Run: headless pygame with SDL's dummy video driver; simulated clock (each Clock.tick advances the game by its frame time, no real sleeping); random seed 0; keys injected as events and as key.get_pressed() state; mouse plan: one left click at the window centre at the start of phase 2, then a move to the lower-right quarter at the start of phase 3.
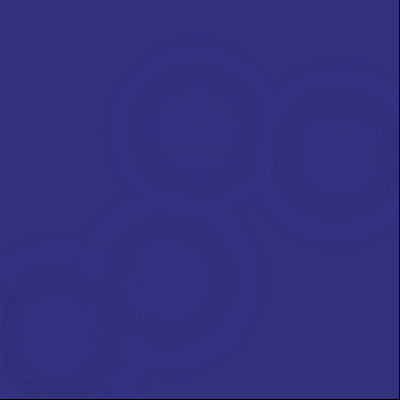
Frame 1 of 4 · flips 1–60 · no input
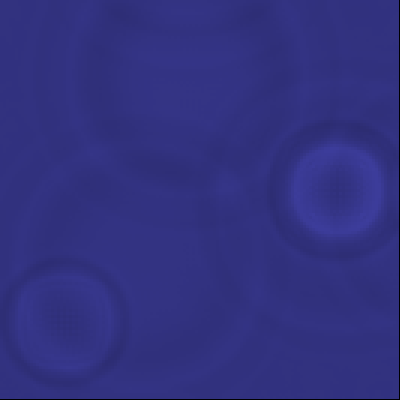
Frame 2 of 4 · flips 61–180 · clicked the window centre · tapped SPACE, RETURN · held RIGHT (→), D
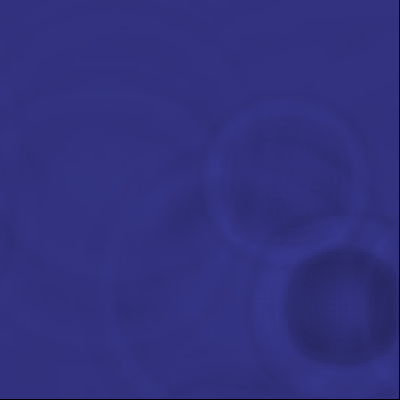
Frame 3 of 4 · flips 181–300 · moved the mouse to the lower-right quarter · held DOWN (↓), S
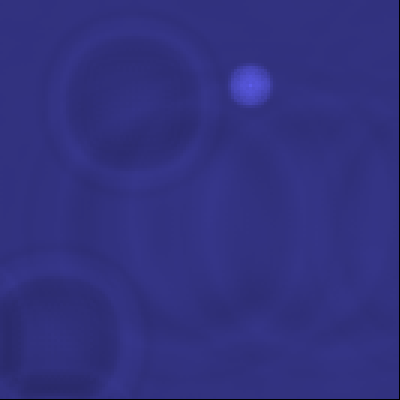
Frame 4 of 4 · flips 301–420 · held LEFT (←), A, UP (↑), W

The pygame program that drew these frames:

import random

import pygame


class RippleGrid:
	def __init__(self, size: tuple[float, float], resolution: int, flow: float, damping: float):
		self.size = size
		self.resolution = resolution

		self.flow_factor = flow
		self.damping = damping

		self.tile_size = size[0] / resolution
		self.grid_size = int(size[0] / self.tile_size) + 2, int(size[1] / self.tile_size) + 2  # +2 to exclude edges

		self.grid = [[0 for _ in range(self.grid_size[0])] for _ in range(self.grid_size[1])]

		self.previous = self.grid.copy()
		self.next = self.grid.copy()

		self.ripple_strength = 100

	def add_ripple(self, pos: tuple[float, float], radius: int):
		center_pos = int(pos[0] / self.tile_size), int(pos[1] / self.tile_size)
		distance = radius ** 2

		for row in range(center_pos[1] - radius, center_pos[1] + radius):
			for col in range(center_pos[0] - radius, center_pos[0] + radius):
				if (row - center_pos[1]) ** 2 + (col - center_pos[0]) ** 2 < distance:
					ripple_grid.grid[row][col] += self.ripple_strength

	def update(self):
		self.next = [[0 for _ in range(self.grid_size[0])] for _ in range(self.grid_size[1])]

		for row, grid_row in enumerate(self.grid):
			for col, tile in enumerate(grid_row):
				if row == self.grid_size[1] - 1:
					continue

				if col == self.grid_size[0] - 1:
					continue

				# Average of surrounding
				flow = (
						self.grid[row + 1][col] +
						self.grid[row - 1][col] +
						self.grid[row][col + 1] +
						self.grid[row][col - 1]
				)
				flow /= 4

				previous = self.previous[row][col]

				self.next[row][col] = (2 * (flow * self.flow_factor + tile) / (self.flow_factor + 1) - previous) * self.damping

		self.previous = self.grid
		self.grid = self.next

	def draw(self, surface: pygame.Surface):
		for row, grid_row in enumerate(self.grid):
			for col, tile in enumerate(grid_row):
				colour_factor = pygame.math.clamp(tile / (self.ripple_strength * 6) + 0.5, 0.0, 1.0)

				pygame.draw.rect(
					surface,
					(int(colour_factor * 100), int(colour_factor * 100), int(colour_factor * 255)),
					((col - 1) * self.tile_size, (row - 1) * self.tile_size, self.tile_size, self.tile_size)
				)


class Timer:
	def __init__(self, cooldown: float, start_done: bool, repeating: bool):
		self._cooldown = cooldown
		self._repeating = repeating

		self._time = 0 if start_done else cooldown

		self._is_done = start_done
		self._is_just_done = start_done

	def set_cooldown(self, cooldown: float):
		self._cooldown = cooldown

	def tick(self, delta: float = 1 / 60):
		self._time -= delta

		if self._repeating:
			self._is_done = False
			self._is_just_done = False

			if self._time < 0:
				self._time += self._cooldown
				self._is_done = True
				self._is_just_done = True
		else:
			if self._time < 0:
				if self._is_done:
					self._is_just_done = False
				else:
					self._is_done = True
					self._is_just_done = True

				self._time = 0

	def start(self):
		self._time = self._cooldown
		self._is_done = False
		self._is_just_done = False

	def done(self):
		return self._is_done

	def just_done(self):
		return self._is_just_done


pygame.init()

screen = pygame.display.set_mode((400, 400), flags=0, vsync=1)
clock = pygame.time.Clock()

ripple_grid = RippleGrid(screen.get_size(), 133, 1, 0.97)

ripple_timer = Timer(random.uniform(1.5, 2.5), True, True)

running = True
while running:
	delta = clock.tick(30) / 1000
	pygame.display.set_caption(str(round(clock.get_fps())))

	mouse_pos = pygame.mouse.get_pos()
	keys_pressed = pygame.key.get_pressed()

	for event in pygame.event.get():
		if event.type == pygame.QUIT:
			running = False

		if event.type == pygame.KEYDOWN:
			if event.key == pygame.K_ESCAPE:
				running = False

	ripple_timer.tick(delta)

	if ripple_timer.just_done():
		for _ in range(random.randint(1, 4)):
			ripple_grid.add_ripple((random.uniform(50, screen.get_width() - 50), random.uniform(50, screen.get_height() - 50)), random.randint(3, 6))
		ripple_timer.set_cooldown(random.uniform(1.5, 2.5))

	ripple_grid.update()

	screen.fill("black")

	ripple_grid.draw(screen)

	pygame.display.flip()

pygame.quit()
